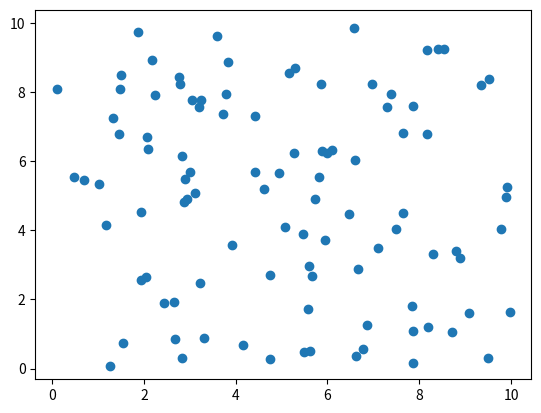

Write the Python code that produced this figure. (Note: this script raises an exception after producing the figure.)
# Simulate the entropy of a system of N particles in a box
# using the Boltzmann formula S = k ln W

import numpy as np
import matplotlib.pyplot as plt
import matplotlib.animation as animation

# Constants
N = 100  # Number of particles
box_size = 10  # Size of the box
h = 1  # Planck constant
dissipation_constant = 0.01  # 1% energy dissipation
temperature = 1  # Temperature of the environment in Kelvin
k_B = 1.38e-23  # Boltzmann constant

# Initialize particle positions and velocities
positions = np.random.rand(N, 2) * box_size
velocities = np.random.normal(size=(N, 2))

# Function to calculate entropy
def calculate_entropy(positions):
    hist, _ = np.histogramdd(positions, bins=(box_size, box_size), range=[[0, box_size], [0, box_size]])
    prob = hist / np.sum(hist)
    prob = prob[prob > 0]
    entropy = -np.sum(prob * np.log(prob))
    return entropy

# Function to update particle positions
def update_positions(positions, velocities, dt=0.1):
    positions += velocities * dt
    positions = np.mod(positions, box_size)  # Ensure particles stay within the box
    return positions

# Function to handle collisions and energy dissipation
def handle_collisions(positions, velocities):
    for i in range(N):
        for j in range(i + 1, N):
            dist = np.linalg.norm(positions[i] - positions[j])
            if dist < 0.1:  # Assuming particles have a small radius
                # Elastic collision
                v1, v2 = velocities[i], velocities[j]
                velocities[i] = v1 - 2 * (np.dot(v1 - v2, positions[i] - positions[j]) / (np.linalg.norm(positions[i] - positions[j])**2 + 1e-10)) * (positions[i] - positions[j])
                velocities[j] = v2 - 2 * (np.dot(v2 - v1, positions[j] - positions[i]) / (np.linalg.norm(positions[j] - positions[i])**2 + 1e-10)) * (positions[j] - positions[i])
                
                # Energy dissipation
                velocities[i] *= (1 - dissipation_constant)
                velocities[j] *= (1 - dissipation_constant)
                
                # Adjust velocities based on environmental temperature
                thermal_velocity = np.sqrt(k_B * temperature / h)
                velocities[i] += np.random.normal(size=2) * thermal_velocity * dissipation_constant
                velocities[j] += np.random.normal(size=2) * thermal_velocity * dissipation_constant

# Initialize entropy list
entropy_list = []

# Simulation parameters
num_steps = 250
dt = 1000

# Set up the figure and axis for animation
fig, ax = plt.subplots()
scat = ax.scatter(positions[:, 0], positions[:, 1])

# Function to update the animation
def animate(_):
    global positions, velocities
    positions = update_positions(positions, velocities, dt)
    handle_collisions(positions, velocities)
    scat.set_offsets(positions)
    entropy = calculate_entropy(positions)
    entropy_list.append(entropy)
    return scat,

# Create animation
ani = animation.FuncAnimation(fig, animate, frames=num_steps, interval=50, blit=False)

# Save the animation
ani.save('particle_simulation.mp4', writer='ffmpeg')

# Plot the entropy curve
plt.figure()
plt.plot(entropy_list)
plt.xlabel('Time Step')
plt.ylabel('Entropy')
plt.title('Entropy vs Time')
plt.savefig('entropy_curve.png')
plt.show()